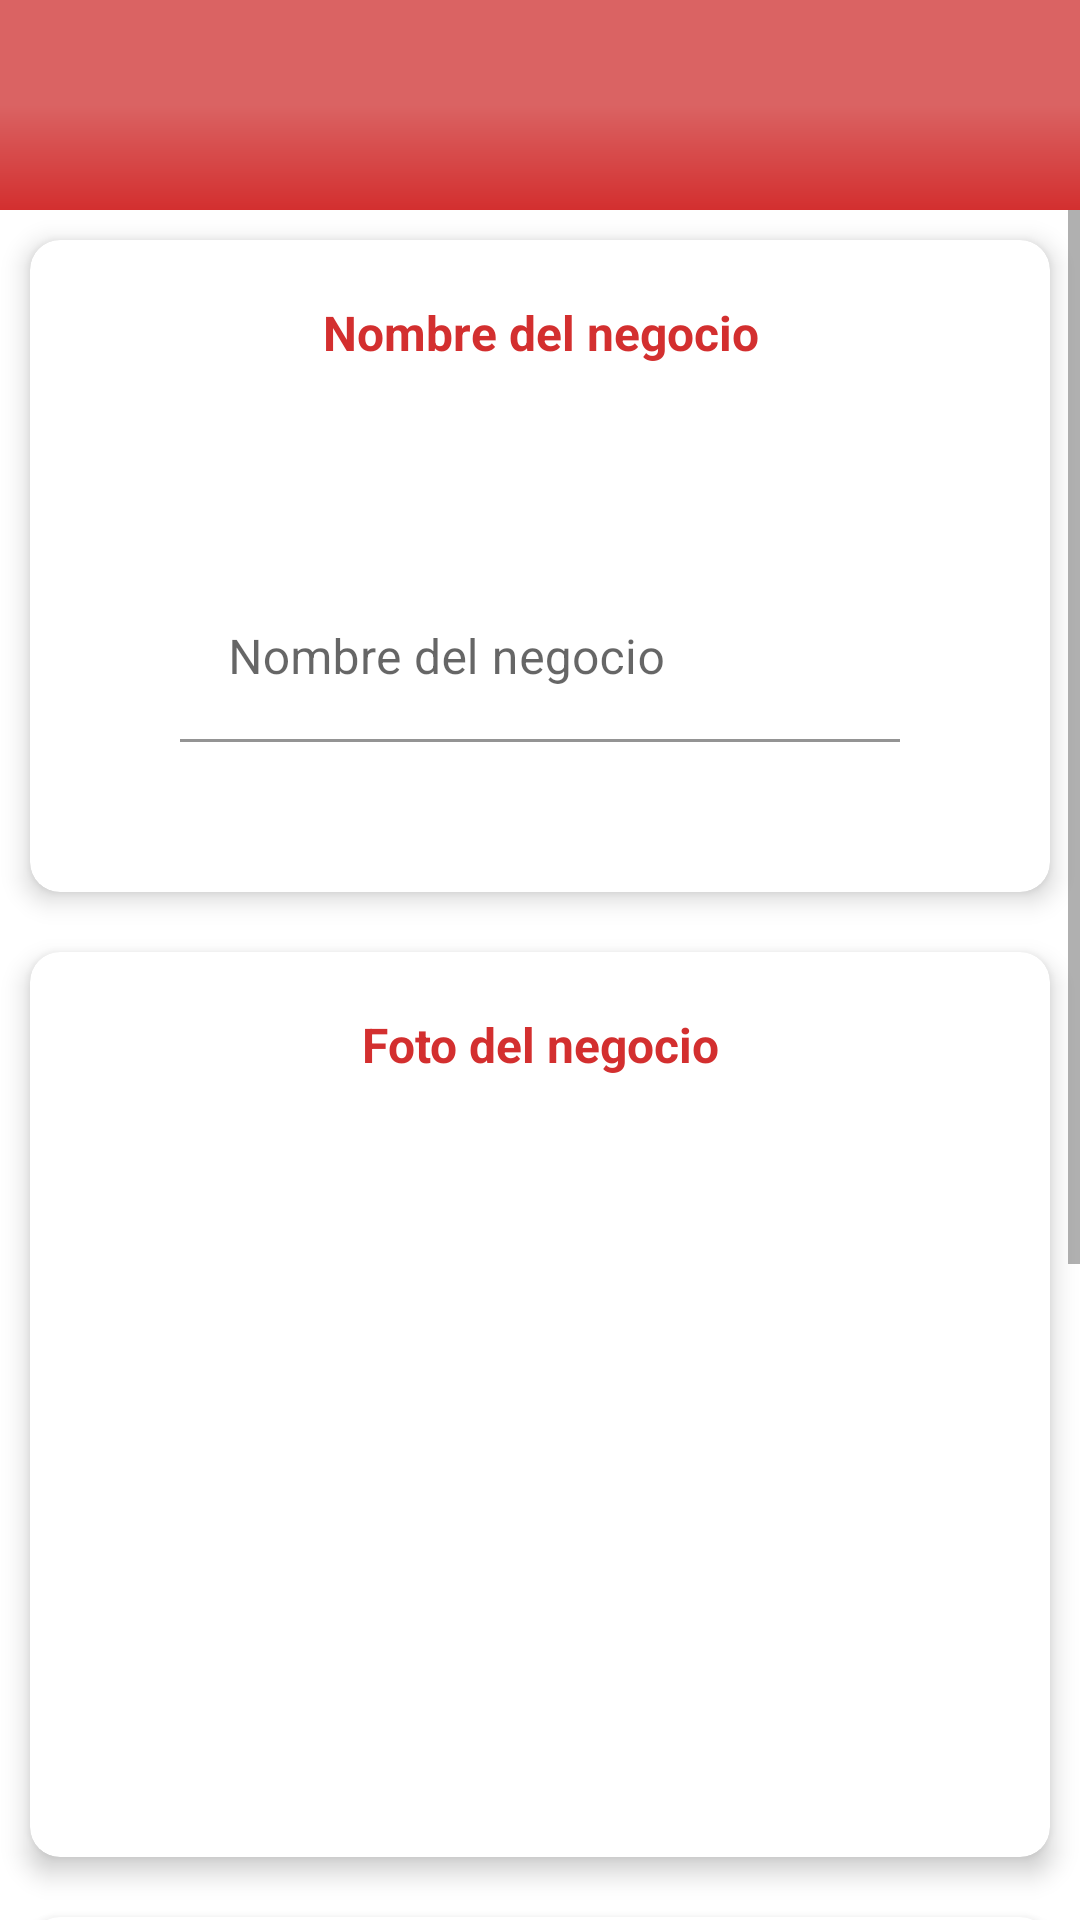

Layout XML and referenced resources for this Android screen:
<!-- AndroidManifest.xml: application theme Theme.Reto_One -->
<!-- res/layout/activity_registrar_negocio.xml -->
<?xml version="1.0" encoding="utf-8"?>
<androidx.constraintlayout.widget.ConstraintLayout xmlns:android="http://schemas.android.com/apk/res/android"
    xmlns:app="http://schemas.android.com/apk/res-auto"
    xmlns:tools="http://schemas.android.com/tools"
    android:layout_width="match_parent"
    android:layout_height="match_parent"
    tools:context=".RegistrarNegocioActivity">

    <LinearLayout
        android:layout_width="match_parent"
        android:layout_height="match_parent"
        android:orientation="vertical"
        app:layout_constraintBottom_toBottomOf="parent"
        app:layout_constraintEnd_toEndOf="parent"
        app:layout_constraintStart_toStartOf="parent"
        app:layout_constraintTop_toTopOf="parent">

        <RelativeLayout
            android:layout_width="match_parent"
            android:layout_height="70dp"
            android:background="@drawable/gradiente_banner_superior">

            <ImageButton
                android:id="@+id/btn_regresar"
                android:layout_width="50dp"
                android:layout_height="30dp"
                android:layout_alignParentStart="true"
                android:layout_alignParentTop="true"
                android:layout_marginStart="15dp"
                android:layout_marginTop="15dp"
                android:background="#00FFFFFF"
                app:srcCompat="@drawable/ic_baseline_arrow_back_ios_24" />
        </RelativeLayout>

        <ScrollView
            android:layout_width="match_parent"
            android:layout_height="match_parent">

            <LinearLayout
                android:layout_width="match_parent"
                android:layout_height="wrap_content"
                android:orientation="vertical" >

                <androidx.cardview.widget.CardView
                    android:layout_width="match_parent"
                    android:layout_height="match_parent"
                    android:layout_margin="10dp"
                    app:cardCornerRadius="10dp"
                    app:cardElevation="5dp">

                    <LinearLayout
                        android:layout_width="match_parent"
                        android:layout_height="match_parent"
                        android:orientation="vertical">

                        <TextView
                            android:id="@+id/textView5a"
                            android:layout_width="match_parent"
                            android:layout_height="wrap_content"
                            android:layout_margin="20dp"
                            android:gravity="center_horizontal"
                            android:text="Nombre del negocio"
                            android:textColor="#D32F2F"
                            android:textSize="16sp"
                            android:textStyle="bold" />

                        <com.google.android.material.textfield.TextInputLayout
                            android:layout_width="match_parent"
                            android:layout_height="match_parent">

                            <EditText
                                android:id="@+id/et_nombre_negocio"
                                android:layout_width="match_parent"
                                android:layout_height="wrap_content"
                                android:layout_margin="50dp"
                                android:layout_weight="1"
                                android:background="@color/white"
                                android:ems="10"
                                android:hint="Nombre del negocio"
                                android:inputType="textPersonName" />

                        </com.google.android.material.textfield.TextInputLayout>
                    </LinearLayout>
                </androidx.cardview.widget.CardView>

                <androidx.cardview.widget.CardView
                    android:layout_width="match_parent"
                    android:layout_height="match_parent"
                    android:layout_margin="10dp"
                    app:cardCornerRadius="10dp"
                    app:cardElevation="5dp">

                    <LinearLayout
                        android:layout_width="match_parent"
                        android:layout_height="match_parent"
                        android:orientation="vertical">

                        <TextView
                            android:id="@+id/textView5b"
                            android:layout_width="match_parent"
                            android:layout_height="wrap_content"
                            android:layout_margin="20dp"
                            android:gravity="center_horizontal"
                            android:text="Foto del negocio"
                            android:textColor="#D32F2F"
                            android:textSize="16sp"
                            android:textStyle="bold" />

                        <ImageView
                            android:id="@+id/img_foto_negocio"
                            android:layout_width="match_parent"
                            android:layout_height="200dp"
                            android:layout_margin="20dp"
                            app:srcCompat="@drawable/ic_baseline_camera_alt_24" />

                    </LinearLayout>
                </androidx.cardview.widget.CardView>

                <androidx.cardview.widget.CardView
                    android:layout_width="match_parent"
                    android:layout_height="match_parent"
                    android:layout_margin="10dp"
                    app:cardCornerRadius="10dp"
                    app:cardElevation="5dp">

                    <LinearLayout
                        android:layout_width="match_parent"
                        android:layout_height="match_parent"
                        android:orientation="vertical">

                        <TextView
                            android:id="@+id/textView5"
                            android:layout_width="match_parent"
                            android:layout_height="wrap_content"
                            android:layout_margin="20dp"
                            android:gravity="center_horizontal"
                            android:text="Descripción del negocio"
                            android:textColor="#D32F2F"
                            android:textSize="16sp"
                            android:textStyle="bold" />

                        <com.google.android.material.textfield.TextInputLayout
                            android:layout_width="match_parent"
                            android:layout_height="match_parent">

                            <EditText
                                android:id="@+id/et_descripcion_negocio"
                                android:layout_width="match_parent"
                                android:layout_height="wrap_content"
                                android:layout_margin="50dp"
                                android:layout_weight="1"
                                android:background="@color/white"
                                android:ems="10"
                                android:hint="Descripción del negocio"
                                android:inputType="textPersonName" />

                        </com.google.android.material.textfield.TextInputLayout>
                    </LinearLayout>
                </androidx.cardview.widget.CardView>

                <Button
                    android:id="@+id/btn_editar_informacion"
                    android:layout_width="match_parent"
                    android:layout_height="wrap_content"
                    android:layout_margin="40dp"
                    android:text="Editar" />
            </LinearLayout>
        </ScrollView>
    </LinearLayout>
</androidx.constraintlayout.widget.ConstraintLayout>
<!-- resources referenced by this layout -->
<resources>
  <!-- drawable gradiente_banner_superior (drawable) -->
  <?xml version="1.0" encoding="utf-8"?>
  <shape android:shape="rectangle"
      xmlns:android="http://schemas.android.com/apk/res/android">
  
  <gradient
  
      android:startColor="#DA6363"
      android:centerColor="#DA6363"
      android:angle="270"
      android:endColor="#D32F2F"
  
  
      />
  
  
  </shape>
  <style name="Theme.Reto_One" parent="Theme.MaterialComponents.Light.NoActionBar">
          
          <item name="colorPrimary">#D32F2F</item>
          <item name="colorPrimaryVariant">#DA6363</item>
          <item name="colorOnPrimary">@color/white</item>
          
          <item name="colorSecondary">@color/teal_200</item>
          <item name="colorSecondaryVariant">@color/teal_700</item>
          <item name="colorOnSecondary">@color/black</item>
          
          <item name="android:statusBarColor" tools:targetApi="l">?attr/colorPrimaryVariant</item>
          
      </style>
  <!-- not gathered from this repository: default colours our renderer supplied (Android Studio template values) -->
  <color name="teal_200">#FF03DAC5</color>
  <color name="teal_700">#FF018786</color>
  <color name="black">#FF000000</color>
  <color name="white">#FFFFFFFF</color>
</resources>
